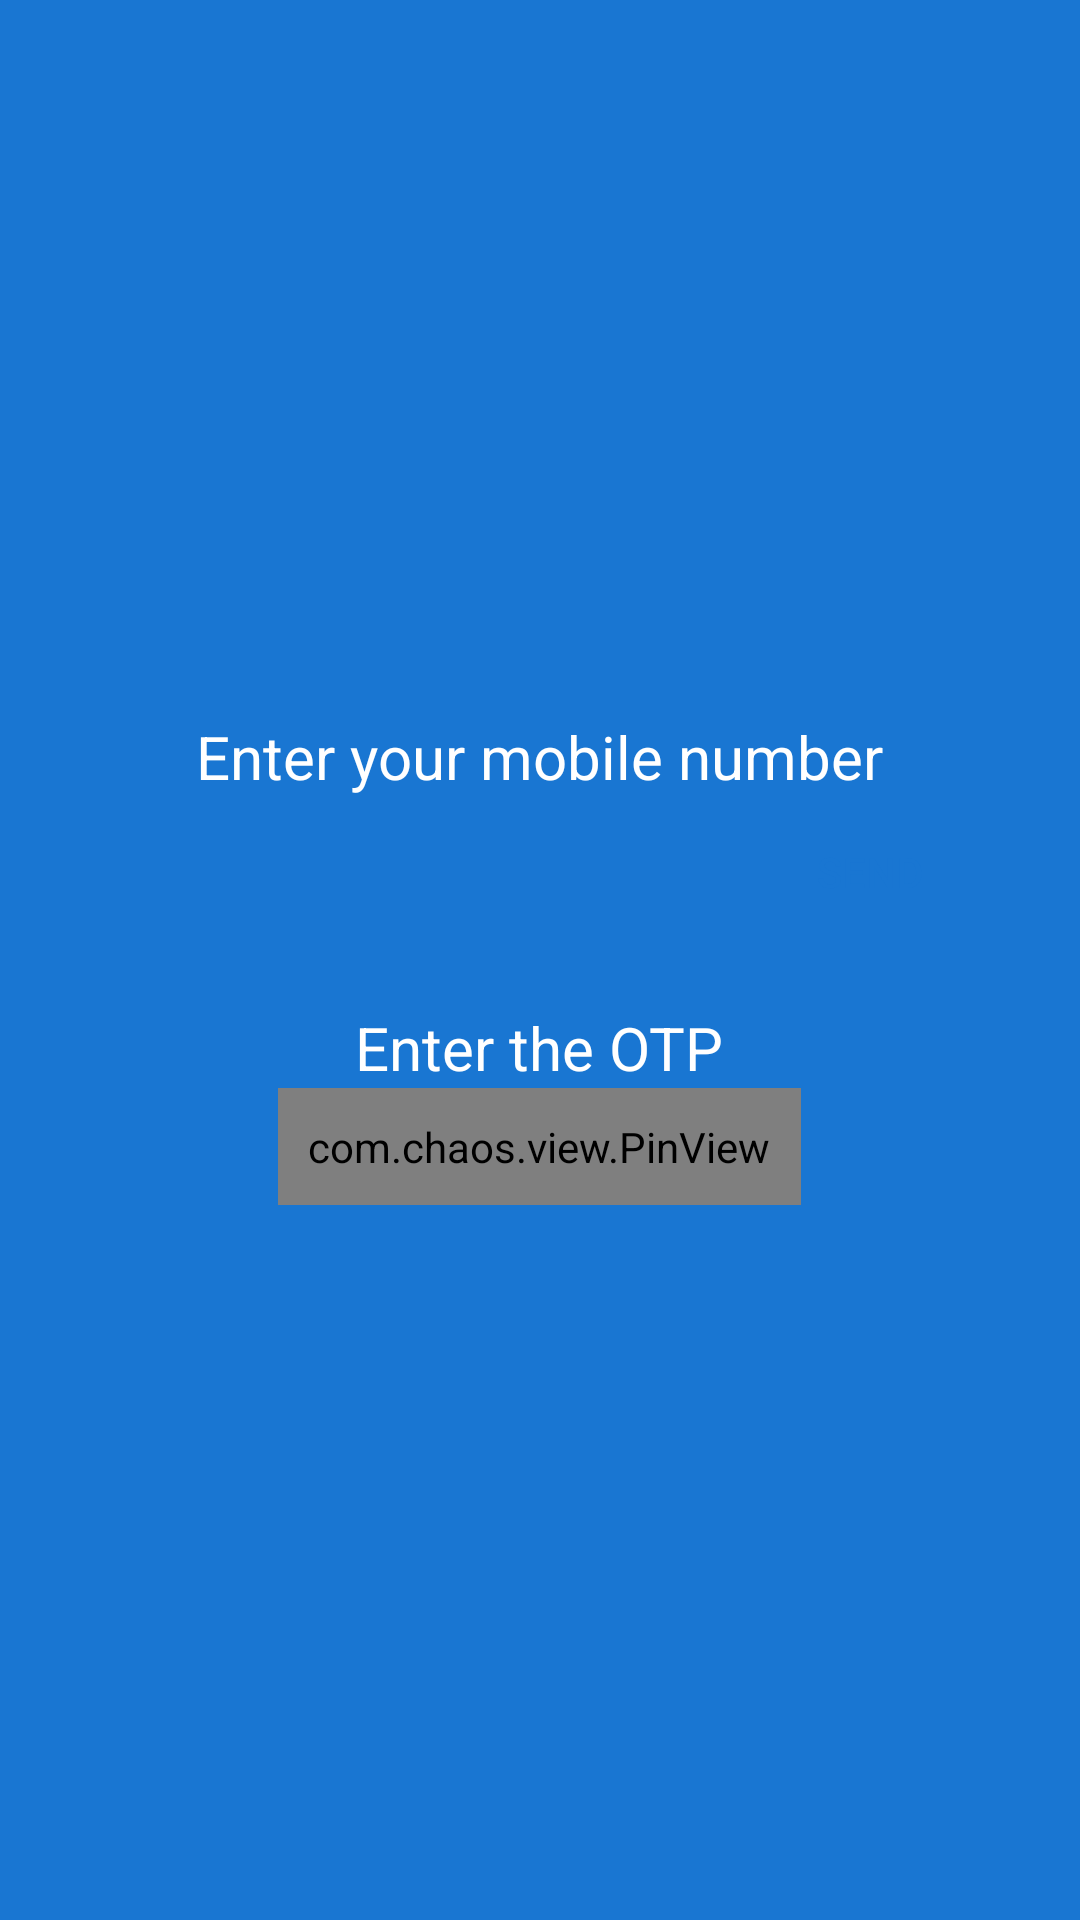

Layout XML and referenced resources for this Android screen:
<!-- AndroidManifest.xml: application theme AppTheme -->
<!-- res/layout/activity_login.xml -->
<?xml version="1.0" encoding="utf-8"?>
<androidx.constraintlayout.widget.ConstraintLayout xmlns:android="http://schemas.android.com/apk/res/android"
    xmlns:app="http://schemas.android.com/apk/res-auto"
    xmlns:tools="http://schemas.android.com/tools"
    android:layout_width="match_parent"
    android:layout_height="match_parent"
    tools:context=".LoginActivity"
    android:background="@color/colorPrimary">

    <LinearLayout
        android:layout_width="match_parent"
        android:layout_height="wrap_content"
        app:layout_constraintBottom_toBottomOf="parent"
        app:layout_constraintTop_toTopOf="parent"
        android:gravity="center"
        android:orientation="vertical">

        <TextView
            android:layout_width="wrap_content"
            android:layout_height="wrap_content"
            android:textColor="@color/accentText"
            android:textSize="@dimen/login_text"
            android:text="Enter your mobile number"
            />

      <LinearLayout
          android:layout_width="wrap_content"
          android:layout_height="50dp"
          android:layout_marginBottom="20dp">
          <EditText
              android:id="@+id/phone"
              android:layout_width="200dp"
              android:layout_height="match_parent"
              android:layout_margin="5dp"
              android:inputType="phone"
              android:paddingHorizontal="10dp"
              android:textColor="@color/colorPrimary"
              android:background="@drawable/otp_background"/>
        <Button
            android:id="@+id/sendBtn"
            android:layout_width="wrap_content"
            android:layout_height="match_parent"
            android:layout_marginStart="10dp"
            android:text="SEND"
            android:textColor="@color/colorPrimary"
            android:backgroundTint="@android:color/white"
            android:background="@drawable/otp_background"/>

      </LinearLayout>
        <TextView
            android:layout_width="wrap_content"
            android:layout_height="wrap_content"
            android:textColor="@color/accentText"
            android:textSize="@dimen/login_text"
            android:text="Enter the OTP"/>

        <com.chaos.view.PinView
            android:id="@+id/otp_view"
            style="@style/PinWidget.PinView"
            android:layout_width="wrap_content"
            android:layout_height="wrap_content"
            android:cursorVisible="false"
            android:inputType="textPassword"
            android:itemBackground="@drawable/otp_background"
            android:padding="10dp"
            android:textColor="@color/colorPrimary"
            android:textSize="18sp"
            android:textStyle="bold"
            app:cursorColor="@color/colorPrimary"
            app:cursorWidth="2dp"
            app:hideLineWhenFilled="true"
            app:itemCount="6"
            app:itemHeight="40dp"
            app:itemRadius="16dp"
            app:itemSpacing="10dp"
            app:itemWidth="40dp"
            app:lineColor="@android:color/transparent"
            app:lineWidth="2dp"
            app:viewType="rectangle"
            android:enabled="false"/>
    </LinearLayout>


</androidx.constraintlayout.widget.ConstraintLayout>
<!-- resources referenced by this layout -->
<resources>
  <color name="accentText">#FFFFFF</color>
  <color name="colorPrimary">#1976D2</color>
  <dimen name="login_text">20sp</dimen>
  <style name="AppTheme" parent="Theme.MaterialComponents.Light.NoActionBar">
          
          <item name="colorPrimary">@color/colorPrimary</item>
          <item name="colorPrimaryDark">@color/colorPrimaryDark</item>
          <item name="colorAccent">@color/colorAccent</item>
  
          <item name="bottomSheetDialogTheme">@style/CustomBottomSheetDialog</item>
      </style>
  <color name="colorPrimaryDark">#135495</color>
  <color name="colorAccent">#FFEA00</color>
  <style name="CustomBottomSheetDialog" parent="@style/ThemeOverlay.MaterialComponents.BottomSheetDialog">
          <item name="bottomSheetStyle">@style/CustomBottomSheet</item>
      </style>
  <style name="CustomBottomSheet" parent="Widget.MaterialComponents.BottomSheet">
          <item name="shapeAppearanceOverlay">@style/CustomShapeAppearanceBottomSheetDialog</item>
      </style>
  <style name="CustomShapeAppearanceBottomSheetDialog" parent="">
          <item name="cornerFamily">rounded</item>
          <item name="cornerSizeTopRight">20dp</item>
          <item name="cornerSizeTopLeft">20dp</item>
          <item name="cornerSizeBottomRight">0dp</item>
          <item name="cornerSizeBottomLeft">0dp</item>
      </style>
</resources>
